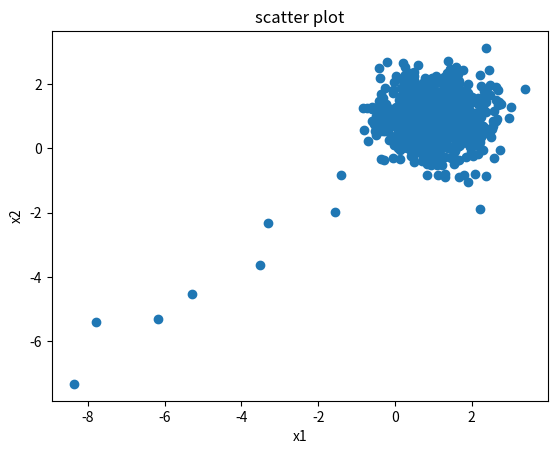

The matplotlib source for this figure:
import numpy as np
from scipy import linalg
import matplotlib.pyplot as plt
np.random.seed(0)

beta = 2.0
b=0.9
h=0.1
dim=2
rL=0.1
interval=30
tot_sample,removed=1000,0

def accept(x=[],p=[]):
    return np.exp(-beta*((x[0]-1)**2 *b**2 + (x[1]-1)**2 +
        p[0]**2+p[1]**2
        ))

def H_mcmc(x=[],p=[]):
    ##      Using Leap-Frog Method     ##
    p=np.random.randn(dim)
    p_propose=p-0.5*h*np.array([b**2*(x[0]-1),x[1]-1])
    #       Applied Lnagevin Dynamics
    x_propose=x+h*np.copy(p_propose)+rL*np.random.randn(dim)
    p_propose=p_propose-0.5*h*np.array([b**2*(x_propose[0]-1),x_propose[1]-1])
    accept_ratio=accept(x_propose,p_propose)/accept(x,p)#np.exp(-beta*(energy_func(propose)-energy_func(x)))
    # Metropolice Hesting method
    u=np.random.uniform()
    if(accept_ratio>1):
        x=np.copy(x_propose)
        p=np.copy(p_propose)
    elif(u<accept_ratio):
        x=np.copy(x_propose)
        p=np.copy(p_propose)
    return [x,p]

#if __name__ =='__main__':
x=[-10.0,-10.0]
p=[1.0,1.0]
for i in range(tot_sample+removed):
    for t in range(interval):
        x,p=H_mcmc(x,p)
    if(i==removed):
        X_tot=np.copy(x)
    elif(i>removed):
        print(i-removed,x[0],x[1])
        X_tot=np.vstack((X_tot,np.copy(x)))
#Make the data to visualize
x1=np.copy(X_tot.T[0])
x2=np.copy(X_tot.T[1])
fig = plt.figure()
ax = fig.add_subplot(1,1,1)
ax.scatter(x1,x2)
ax.set_title('scatter plot')
ax.set_xlabel('x1')
ax.set_ylabel('x2')
fig.savefig("scatter_Langevin.png")
fig.show()
